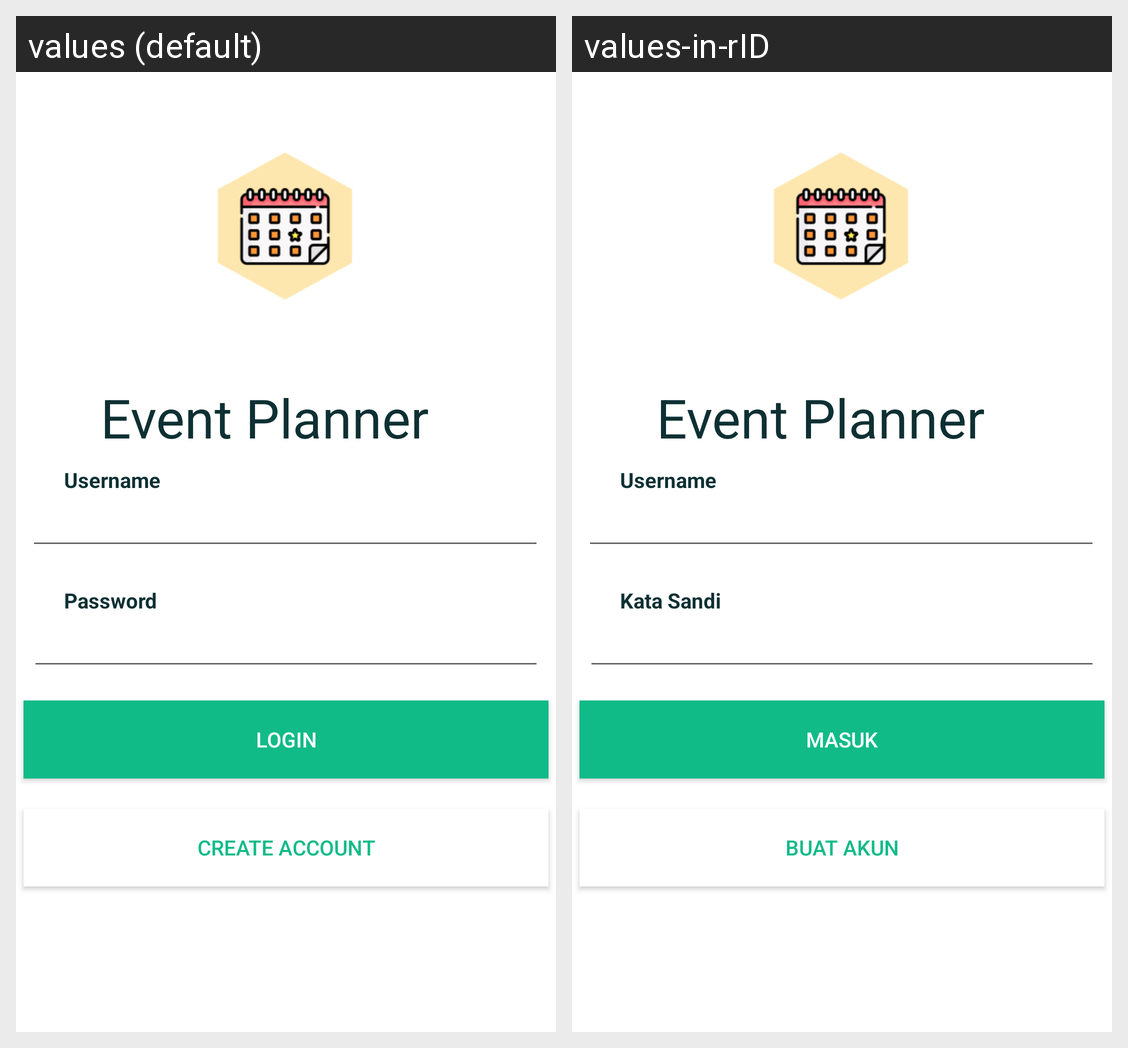

Strings drawn on this Android screen and how each of the app's shown locales translates them:
Android screen res/layout/activity_login.xml rendered under 2 locales, left to right: values (default), values-in-rID. Device: Nexus 5 (rendered at 1080×1920; each locale shown at half size, 540×960, under a caption strip naming it); theme Theme.EventPlanner.
Strings drawn on this screen, with the default value and each locale's value (text and hints the layout hard-codes, and strings that could not be matched under every locale, appear in the picture but are not listed):

app_name
  values: Event Planner
  values-in-rID: Event Planner

login
  values: Login
  values-in-rID: Masuk

register
  values: Create Account
  values-in-rID: Buat Akun

password
  values: Password
  values-in-rID: Kata Sandi

username
  values: Username
  values-in-rID: Username
